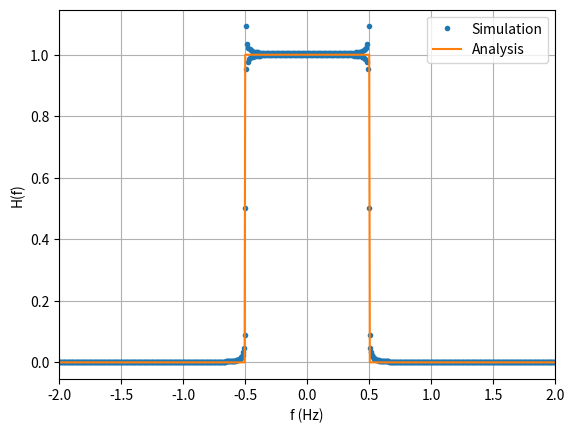

Python code for this plot:
import numpy as np
from scipy import fft, signal
from matplotlib import pyplot as plt
import os

def rect_smpl(x): return 1 if (np.abs(x) <= 0.5) else 0
rect = np.vectorize(rect_smpl, otypes=['double'])

ts = 2e-4
N = 100
mid = int(N/ts)
sig = np.sinc(np.arange(-N, N, ts))
sig_fft = fft.fftshift(fft.fft(sig))
sig_fft = np.abs(sig_fft)/np.abs(sig_fft[mid])
sf = fft.fftshift(fft.fftfreq(sig.size, d=ts))
plt.plot(sf, sig_fft, '.')
plt.plot(sf, rect(sf))
plt.legend(['Simulation', 'Analysis'])
plt.grid()
plt.xlim(-2, 2)
plt.xlabel('f (Hz)')
plt.ylabel('H(f)')
plt.show()
